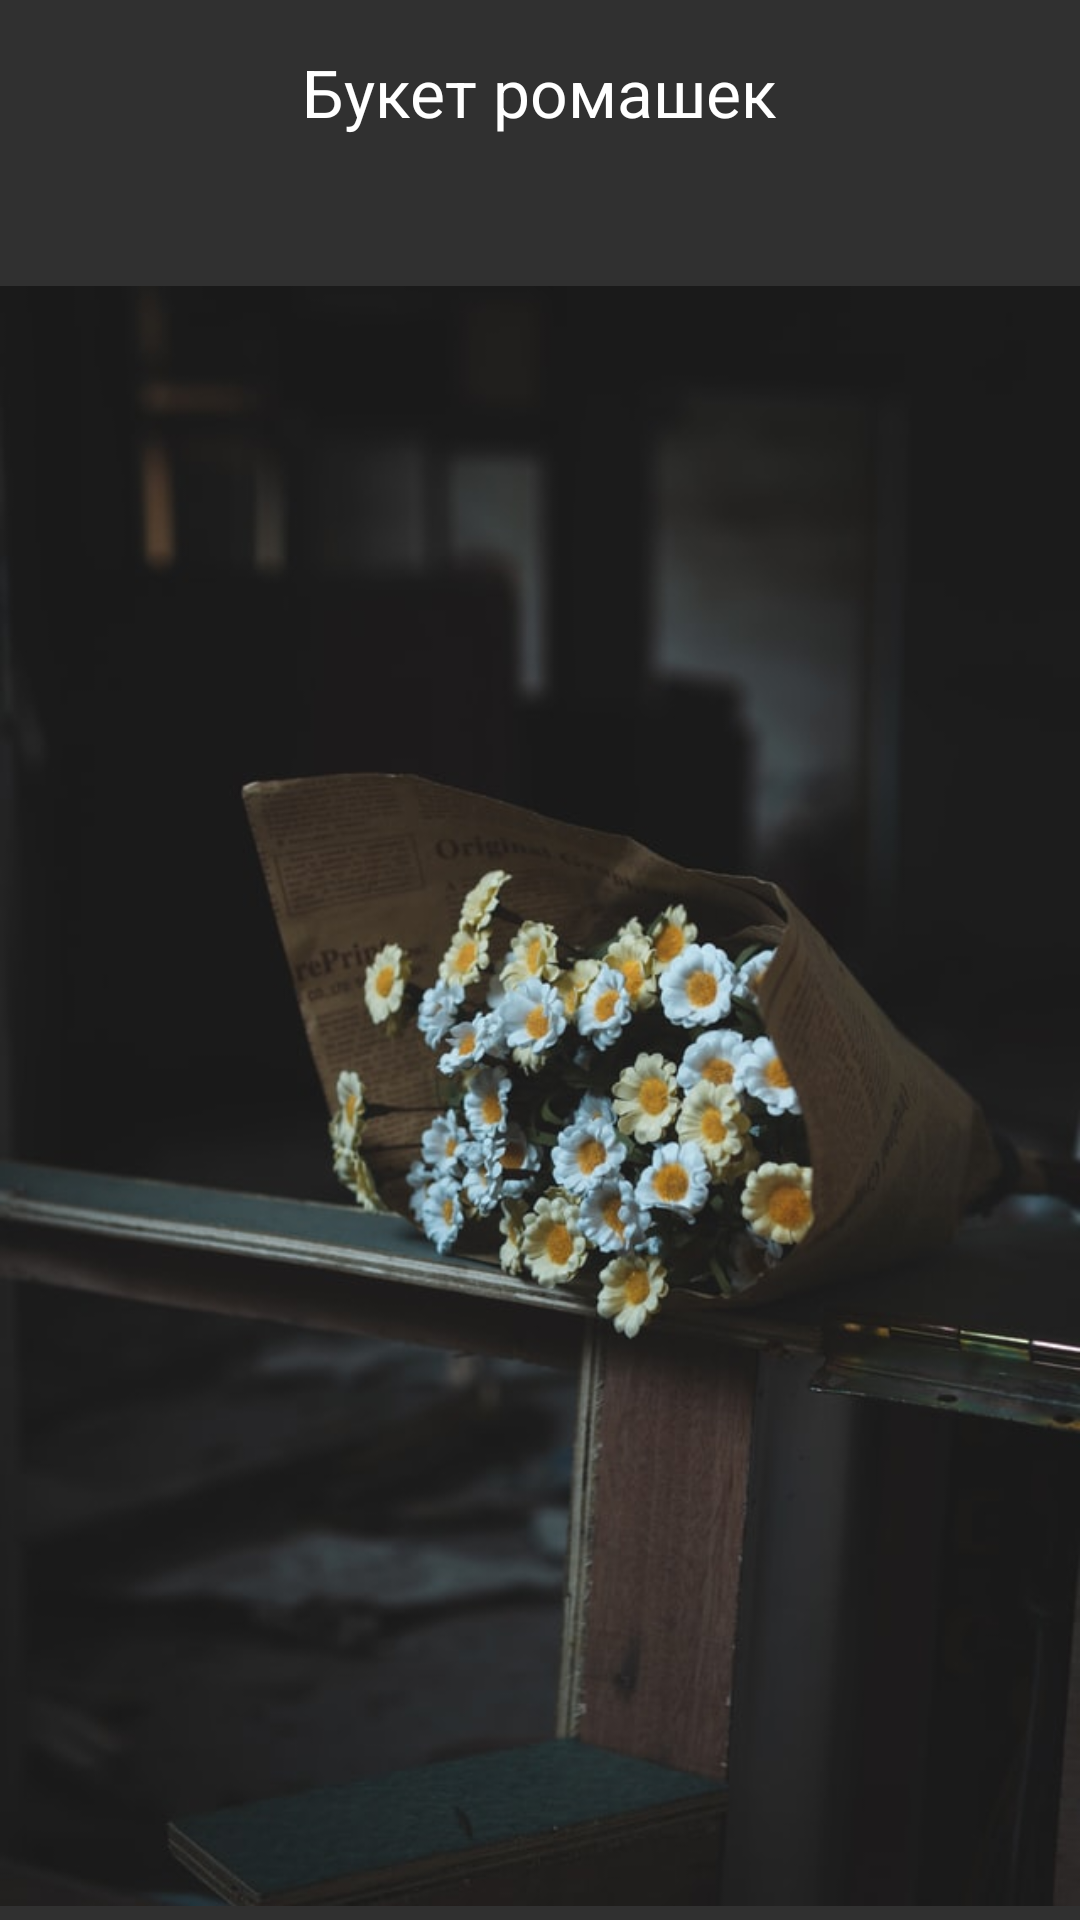

Android layout source for this screen:
<!-- AndroidManifest.xml: application theme Theme.AppCompat.NoActionBar -->
<!-- res/layout/third_tab.xml -->
<?xml version="1.0" encoding="utf-8"?>
<androidx.constraintlayout.widget.ConstraintLayout xmlns:android="http://schemas.android.com/apk/res/android"
    android:layout_width="match_parent"
    android:layout_height="match_parent"
    xmlns:tools="http://schemas.android.com/tools"
    tools:context=".ThirdActivity"
    xmlns:app="http://schemas.android.com/apk/res-auto">

    <TextView
        android:id="@+id/textview3"
        android:layout_width="wrap_content"
        android:layout_height="wrap_content"
        android:layout_marginTop="16dp"
        android:layout_marginBottom="16dp"
        android:text="Букет ромашек"
        android:textAppearance="@style/TextAppearance.AppCompat.Large"
        app:layout_constraintBottom_toTopOf="@+id/imageView3"
        app:layout_constraintEnd_toEndOf="@id/imageView3"
        app:layout_constraintStart_toStartOf="parent"
        app:layout_constraintTop_toTopOf="parent" />

    <ImageView
        android:id="@+id/imageView3"
        android:layout_width="wrap_content"
        android:layout_height="wrap_content"
        android:src="@drawable/chamomiles"
        app:layout_constraintEnd_toEndOf="parent"
        app:layout_constraintHorizontal_bias="0.0"
        app:layout_constraintStart_toStartOf="parent"
        app:layout_constraintTop_toBottomOf="@+id/textview3" />



</androidx.constraintlayout.widget.ConstraintLayout>
<!-- resources referenced by this layout -->
<resources>
  <!-- drawable chamomiles: jpg bitmap (drawable, 50817 bytes) -->
</resources>
